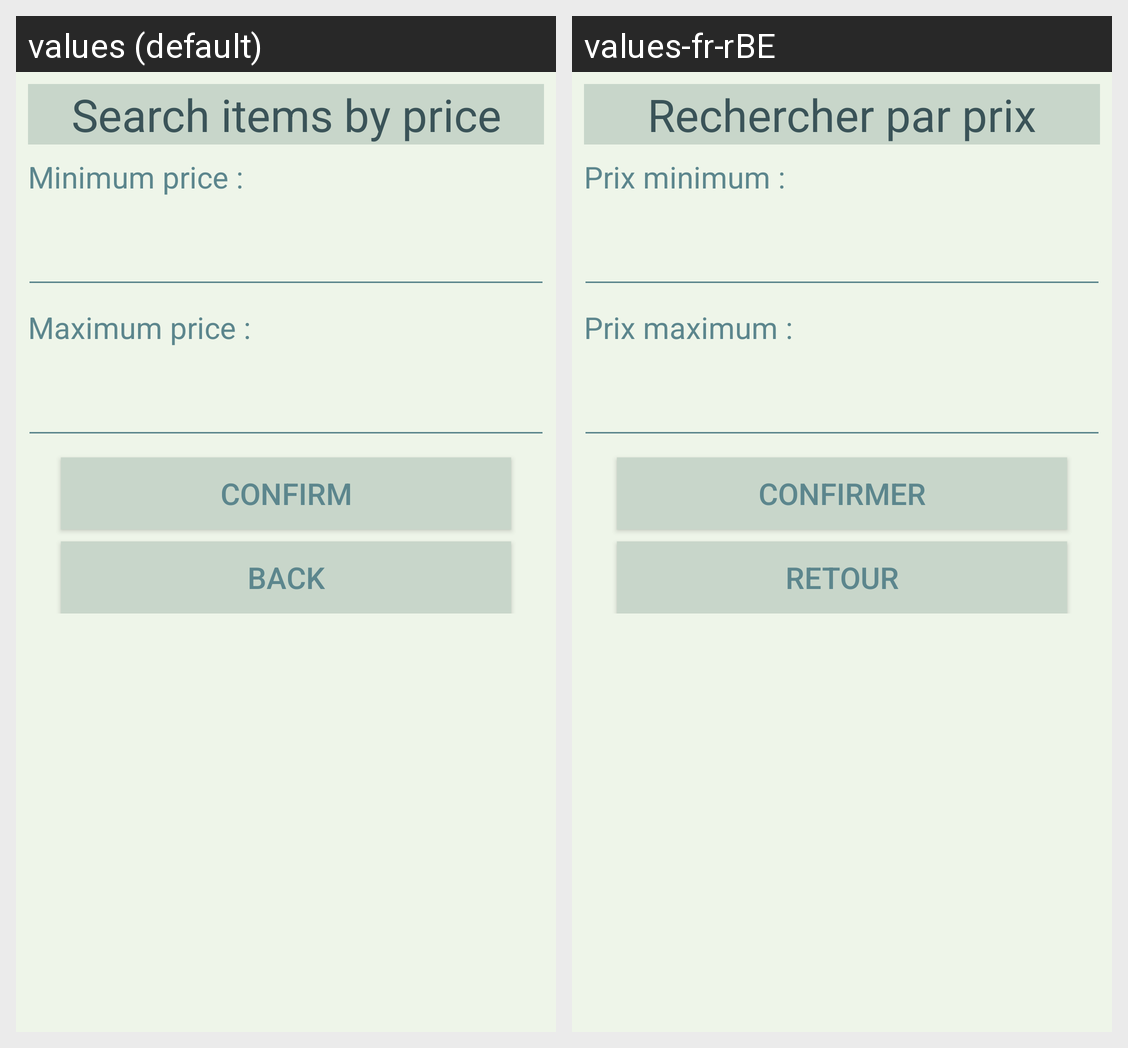

This grid shows one Android layout under two languages. Give, for every string resource on the screen, its name, the default text and each shown locale's text.
Android screen res/layout/activity_search_by_price.xml rendered under 2 locales, left to right: values (default), values-fr-rBE. Device: Nexus 5 (rendered at 1080×1920; each locale shown at half size, 540×960, under a caption strip naming it); theme AppTheme.
Strings drawn on this screen, with the default value and each locale's value (text and hints the layout hard-codes, and strings that could not be matched under every locale, appear in the picture but are not listed):

search_p_title
  values: Search items by price
  values-fr-rBE: Rechercher par prix

min_price
  values: Minimum price :
  values-fr-rBE: Prix minimum :

max_price
  values: Maximum price :
  values-fr-rBE: Prix maximum :

confirm
  values: Confirm
  values-fr-rBE: Confirmer

back
  values: Back
  values-fr-rBE: Retour
